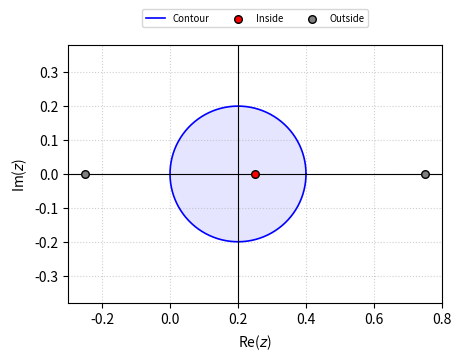
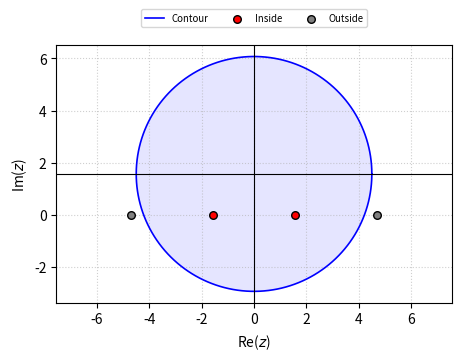
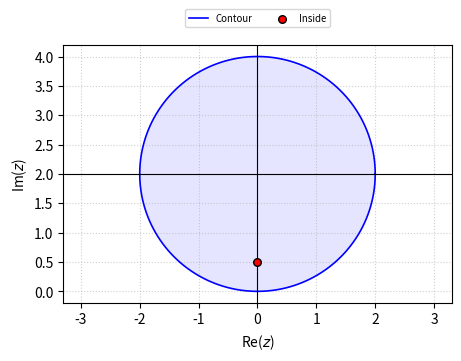
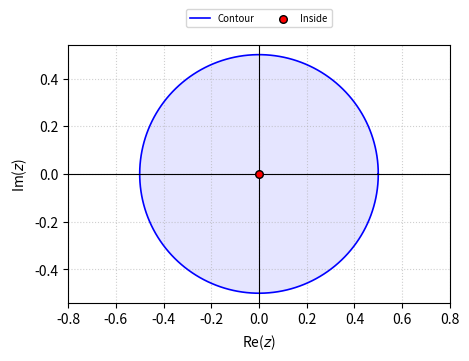
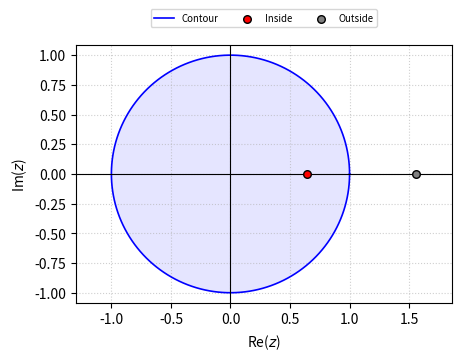
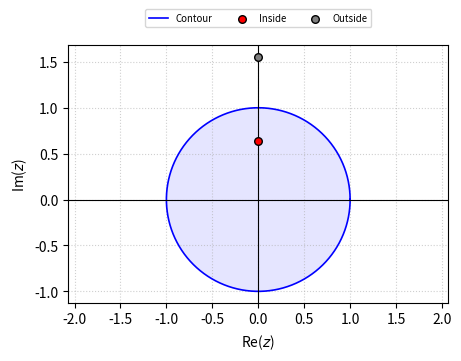
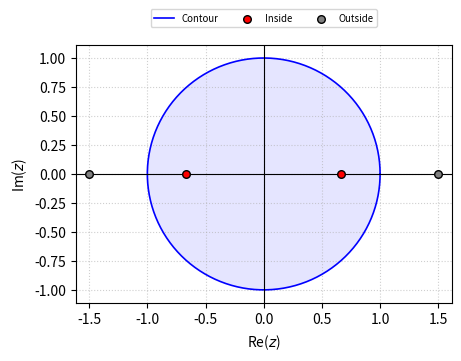
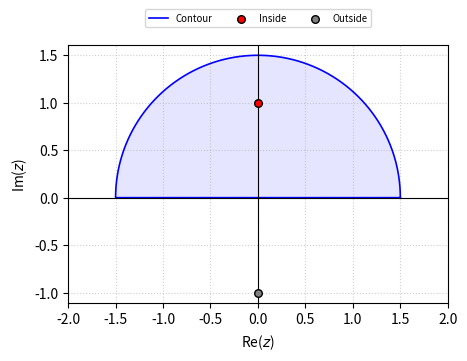
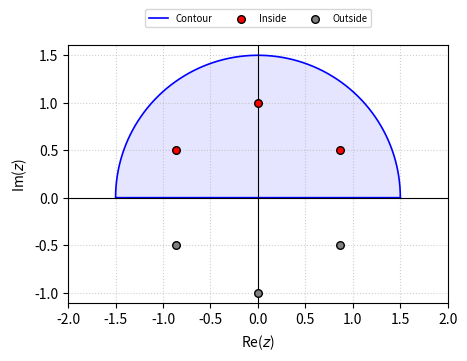
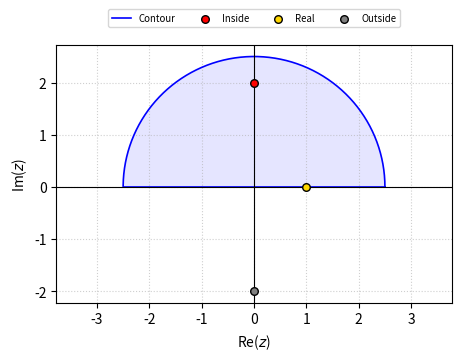
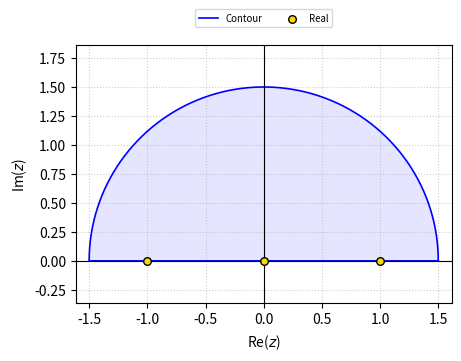

Here is the Python script that generated these plots, in order:
import os
from typing import Callable, Iterable, Tuple

import matplotlib.pyplot as plt
import numpy as np

# --- Boundary Generation ---


def get_circle_points(center: complex, radius: float) -> np.ndarray:
    """Coordinates for a full closed circle."""
    theta = np.linspace(0, 2 * np.pi, 500)
    return center + radius * (np.cos(theta) + 1j * np.sin(theta))


def get_uhp_points(center: complex, radius: float) -> np.ndarray:
    """Coordinates for the UHP boundary (Arc + Real Segment)."""
    theta = np.linspace(0, np.pi, 500)
    arc = center + radius * (np.cos(theta) + 1j * np.sin(theta))
    return np.append(arc, arc[0])


# --- Filtering Logic ---


def filter_poles(poles: np.ndarray, center: complex, radius: float, mode: str):
    """Separates poles into Inside, Outside, and Real Zeros (for UHP)."""
    dist_mask = np.abs(poles - center) < radius

    if mode == "uhp":
        # Check for poles sitting on the real axis (relative to center)
        real_axis_mask = np.abs(poles.imag - center.imag) < 1e-9
        upper_mask = (poles.imag - center.imag) > 1e-9

        inside = dist_mask & upper_mask
        on_axis = dist_mask & real_axis_mask
        outside = ~(inside | on_axis)
        return poles[inside], poles[outside], poles[on_axis]
    else:
        inside = dist_mask
        return poles[inside], poles[~inside], np.array([])


def plot_points(ax, points, color, label):
    if len(points) == 0:
        return
    ax.scatter(
        points.real,
        points.imag,
        color=color,
        edgecolors="black",
        s=30,
        label=label,
        zorder=5,
    )


def plot_poles(
    pole_func: Callable[[int], complex],
    n_range: Iterable[int],
    center: complex,
    radius: float,
    save_name: str,
    mode: str = "circle",
):
    """Calculates, filters, and generates SVG plots."""
    all_poles = np.array([pole_func(n) for n in n_range], dtype=complex)
    inside, outside, real_zeros = filter_poles(all_poles, center, radius, mode)

    boundary = (
        get_uhp_points(center, radius)
        if mode == "uhp"
        else get_circle_points(center, radius)
    )

    fig, ax = plt.subplots(figsize=(4.5, 3.5), constrained_layout=True)
    ax.set_xlabel(r"Re($z$)")
    ax.set_ylabel(r"Im($z$)")

    # Plot Contour
    ax.plot(boundary.real, boundary.imag, "b-", lw=1.2, label="Contour")
    ax.fill(boundary.real, boundary.imag, "b", alpha=0.1)

    # Plot Poles
    plot_points(ax, inside, "red", "Inside")
    plot_points(ax, real_zeros, "gold", "Real")
    plot_points(ax, outside, "gray", "Outside")

    ax.axhline(center.imag, color="black", lw=0.8)
    ax.axvline(center.real, color="black", lw=0.8)
    ax.grid(True, linestyle=":", alpha=0.6)
    ax.legend(
        loc="lower center", bbox_to_anchor=(0.5, 1.05), ncol=4, fontsize="x-small"
    )
    ax.set_aspect("equal", adjustable="datalim")

    os.makedirs("images", exist_ok=True)
    fig.savefig(f"images/{save_name}.svg", format="svg")
    plt.close(fig)
    print(
        f"{save_name:10} | Mode: {mode:6} | Inside: {len(inside)} | Real Zeros: {len(real_zeros)}"
    )


# --- Execution of All Current Plots ---

plot_poles(
    lambda n: 1 / 4 + n / 2,
    range(-1, 2),
    0.2 + 0j,
    0.2,
    "16.3.15",
)
plot_poles(
    lambda n: np.pi / 2 + np.pi * n,
    range(-2, 2),
    np.pi * 1j / 2,
    4.5,
    "16.3.17",
)
plot_poles(
    lambda n: 1j / 2,
    [0],
    2j,
    2,
    "16.3.19",
)
plot_poles(
    lambda n: 0,
    range(1),
    0j,
    0.5,
    "16.3.21",
)
k = 1.1
plot_poles(
    lambda n: k + np.sqrt(k**2 - 1) * n,
    [-1, 1],
    0j,
    1,
    "16.4.1",
)
a = 1.1
plot_poles(
    lambda n: (a + np.sqrt(a**2 - 1) * n) * 1j,
    [-1, 1],
    0j,
    1,
    "16.4.7",
)
plot_poles(
    lambda n: [2 / 3, -2 / 3, 3 / 2, -3 / 2][n],
    range(4),
    0j,
    1,
    "16.4.9",
)
plot_poles(
    lambda n: 1j * n,
    [-1, 1],
    0j,
    1.5,
    "16.4.11",
    "uhp",
)
plot_poles(
    lambda n: np.exp(1j * np.pi / 6 * (1 + 2 * n)),
    range(6),
    0j,
    1.5,
    "16.4.15",
    "uhp",
)
plot_poles(
    lambda n: [1, 2j, -2j][n],
    range(3),
    0j,
    2.5,
    "16.4.21",
    "uhp",
)
plot_poles(
    lambda n: n,
    range(-1, 2),
    0j,
    1.5,
    "16.4.25",
    "uhp",
)
